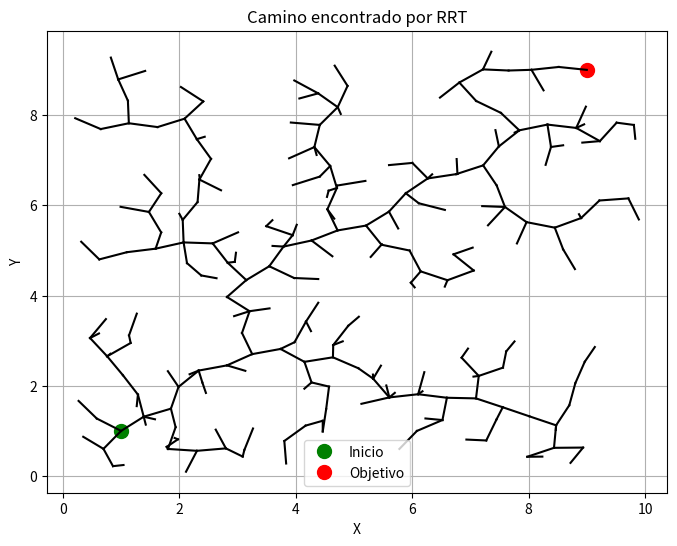

The matplotlib source for this figure:
import numpy as np
import matplotlib.pyplot as plt

# Definir una clase para el nodo en el árbol RRT
class Node:
    def __init__(self, config):
        self.config = config
        self.parent = None

# Definir la función para generar una configuración aleatoria en el espacio de configuración
def random_config():
    return np.random.rand(2) * 10  # Ejemplo: espacio de configuración 2D de 0 a 10 en ambos ejes

# Definir la función para encontrar el nodo más cercano en el árbol RRT
def nearest_node(nodes, config):
    distances = [np.linalg.norm(node.config - config) for node in nodes]
    nearest_index = np.argmin(distances)
    return nodes[nearest_index]

# Definir la función para expandir el árbol RRT hacia una nueva configuración
def expand_tree(nodes, target_config, step_size):
    nearest = nearest_node(nodes, target_config)
    direction = target_config - nearest.config
    distance = np.linalg.norm(direction)
    if distance > step_size:
        direction = direction / distance * step_size
    new_config = nearest.config + direction
    new_node = Node(new_config)
    new_node.parent = nearest
    return new_node

# Definir la función para buscar un camino desde la configuración inicial a la final utilizando RRT
def rrt(start_config, goal_config, num_iterations, step_size):
    # Crear el árbol RRT con el nodo inicial
    root = Node(start_config)
    nodes = [root]

    # Bucle de búsqueda de camino
    for _ in range(num_iterations):
        # Generar una configuración aleatoria
        target_config = random_config()

        # Expandir el árbol hacia la nueva configuración
        new_node = expand_tree(nodes, target_config, step_size)
        nodes.append(new_node)

        # Verificar si la nueva configuración está lo suficientemente cerca de la configuración objetivo
        if np.linalg.norm(new_node.config - goal_config) < step_size:
            goal_node = Node(goal_config)
            goal_node.parent = new_node
            nodes.append(goal_node)
            return nodes

    return None  # Si no se encuentra un camino dentro del número de iteraciones especificado

# Función para trazar el camino encontrado por RRT
def plot_rrt(nodes, start_config, goal_config):
    plt.figure(figsize=(8, 6))
    plt.plot(start_config[0], start_config[1], 'go', markersize=10, label='Inicio')
    plt.plot(goal_config[0], goal_config[1], 'ro', markersize=10, label='Objetivo')
    for node in nodes:
        if node.parent is not None:
            plt.plot([node.config[0], node.parent.config[0]], [node.config[1], node.parent.config[1]], 'k-')
    plt.xlabel('X')
    plt.ylabel('Y')
    plt.title('Camino encontrado por RRT')
    plt.legend()
    plt.grid(True)
    plt.show()

# Parámetros de la búsqueda de camino RRT
start_config = np.array([1, 1])    # Configuración inicial
goal_config = np.array([9, 9])     # Configuración objetivo
num_iterations = 500               # Número de iteraciones del algoritmo RRT
step_size = 0.5                    # Tamaño del paso para expandir el árbol RRT

# Ejecutar el algoritmo RRT para encontrar un camino desde la configuración inicial a la final
nodes = rrt(start_config, goal_config, num_iterations, step_size)

# Visualizar el camino encontrado por RRT
if nodes:
    plot_rrt(nodes, start_config, goal_config)
else:
    print("No se encontró un camino dentro del número especificado de iteraciones.")
